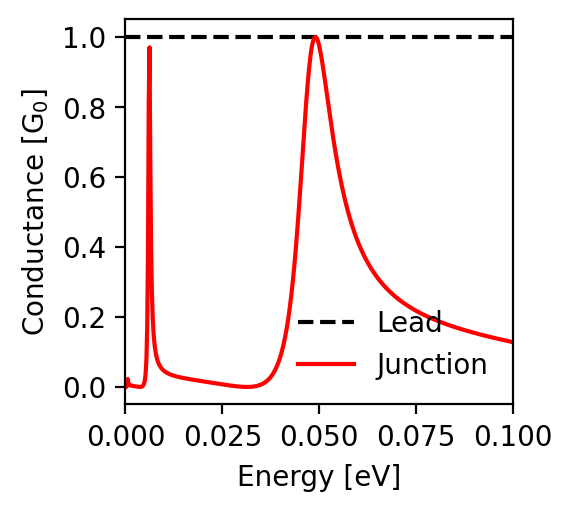

Data behind this chart, as committed beside it:
energy; conductance_lead; conductance_junction
-0.1; 1.0; 0.128
-0.0998; 1.0; 0.128
-0.0996; 1.0; 0.129
-0.0994; 1.0; 0.129
-0.0992; 1.0; 0.13
-0.099; 1.0; 0.13
-0.0988; 1.0; 0.131
-0.0986; 1.0; 0.131
-0.0984; 1.0; 0.132
-0.0982; 1.0; 0.132
-0.098; 1.0; 0.133
-0.0978; 1.0; 0.133
-0.0976; 1.0; 0.134
-0.0974; 1.0; 0.134
-0.0972; 1.0; 0.135
-0.097; 1.0; 0.135
-0.0968; 1.0; 0.136
-0.0966; 1.0; 0.136
-0.0964; 1.0; 0.137
-0.0962; 1.0; 0.137
-0.096; 1.0; 0.138
-0.0958; 1.0; 0.138
-0.0956; 1.0; 0.139
-0.0954; 1.0; 0.139
-0.0952; 1.0; 0.14
-0.095; 1.0; 0.14
-0.0948; 1.0; 0.141
-0.0946; 1.0; 0.141
-0.0944; 1.0; 0.142
-0.0942; 1.0; 0.143
-0.094; 1.0; 0.143
-0.0938; 1.0; 0.144
-0.0936; 1.0; 0.144
-0.0934; 1.0; 0.145
-0.0932; 1.0; 0.145
-0.093; 1.0; 0.146
-0.0928; 1.0; 0.146
-0.0926; 1.0; 0.147
-0.0924; 1.0; 0.147
-0.0922; 1.0; 0.148
-0.092; 1.0; 0.149
-0.0918; 1.0; 0.149
-0.0916; 1.0; 0.15
-0.0914; 1.0; 0.15
-0.0912; 1.0; 0.151
-0.091; 1.0; 0.151
-0.0908; 1.0; 0.152
-0.0906; 1.0; 0.153
-0.0904; 1.0; 0.153
-0.0902; 1.0; 0.154
-0.09; 1.0; 0.154
-0.0898; 1.0; 0.155
-0.0896; 1.0; 0.156
-0.0894; 1.0; 0.156
-0.0892; 1.0; 0.157
-0.089; 1.0; 0.158
-0.0888; 1.0; 0.158
-0.0886; 1.0; 0.159
-0.0884; 1.0; 0.159
-0.0882; 1.0; 0.16
... 941 more rows
